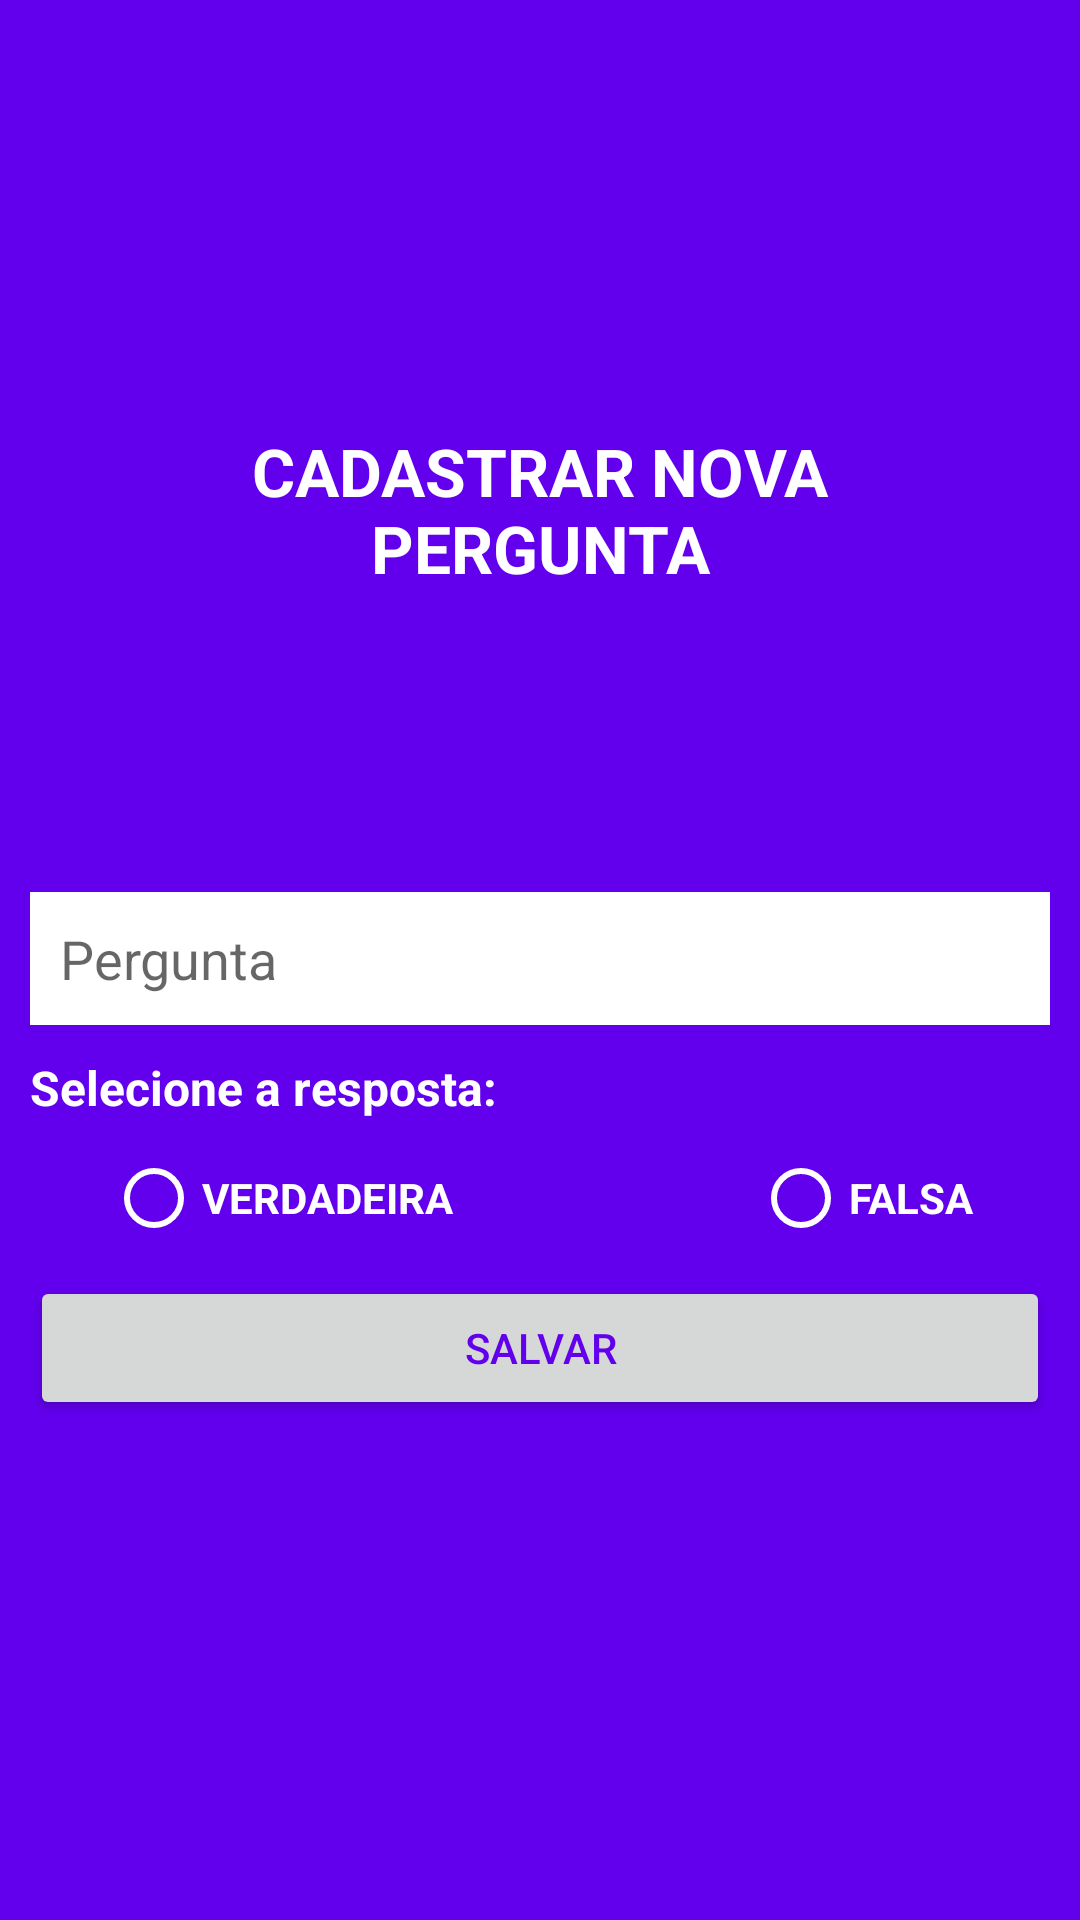

Reconstruct the res/layout file that produces this screen, plus the resources it refers to.
<!-- AndroidManifest.xml: application theme AppTheme -->
<!-- res/layout/activity_adicionar_pergunta.xml -->
<?xml version="1.0" encoding="utf-8"?>
<LinearLayout xmlns:android="http://schemas.android.com/apk/res/android"
    xmlns:tools="http://schemas.android.com/tools"
    android:layout_width="match_parent"
    android:layout_height="match_parent"
    android:background="@color/colorPrimary"
    android:orientation="vertical"
    tools:context=".AdicionarPerguntaActivity">

    <include
        android:id="@+id/toolbarCadastroPergunta"
        layout="@layout/toolbar" />

    <LinearLayout
        android:layout_width="match_parent"
        android:layout_height="match_parent"
        android:layout_marginBottom="80dp"
        android:gravity="center_vertical"
        android:orientation="vertical"
        android:padding="10dp">

        <TextView
            android:id="@+id/textViewTitulo"
            android:layout_width="match_parent"
            android:layout_height="wrap_content"
            android:layout_marginStart="40dp"
            android:layout_marginEnd="40dp"
            android:gravity="center"
            android:text="CADASTRAR NOVA PERGUNTA"
            android:textColor="@android:color/white"
            android:textSize="22sp"
            android:textStyle="bold" />

        <View
        android:layout_width="match_parent"
        android:layout_height="100dp" />

        <EditText
            android:id="@+id/editTextPergunta"
            android:layout_width="match_parent"
            android:layout_height="wrap_content"
            android:layout_marginBottom="10dp"
            android:background="@android:color/white"
            android:ems="10"
            android:hint="Pergunta"
            android:inputType="textPersonName"
            android:padding="10dp" />

        <TextView
            android:layout_width="wrap_content"
            android:layout_height="wrap_content"
            android:text="Selecione a resposta:"
            android:textColor="@android:color/white"
            android:textSize="16sp"
            android:textStyle="bold" />

        <LinearLayout
            android:layout_width="match_parent"
            android:layout_height="wrap_content"
            android:orientation="horizontal"
            android:padding="10dp">

            <RadioGroup
                android:id="@+id/radioButtonGrupo"
                android:layout_width="match_parent"
                android:layout_height="wrap_content"
                android:gravity="center"
                android:orientation="horizontal">

                <RadioButton
                    android:id="@+id/radioButtonVerdade"
                    android:theme="@style/AppTheme.CheckBox"
                    android:layout_width="wrap_content"
                    android:layout_height="wrap_content"
                    android:text="VERDADEIRA"
                    android:textColor="@android:color/white"
                    android:textColorHint="@android:color/white"
                    android:textStyle="bold" />

                <View
                    android:layout_width="100dp"
                    android:layout_height="match_parent" />

                <RadioButton
                    android:id="@+id/radioButtonFalsa"
                    android:theme="@style/AppTheme.CheckBox"
                    android:layout_width="wrap_content"
                    android:layout_height="wrap_content"
                    android:text="FALSA"
                    android:textColorHint="@android:color/white"
                    android:textColor="@android:color/white"
                    android:textStyle="bold" />

            </RadioGroup>
        </LinearLayout>

        <Button
            android:id="@+id/btSalvar"
            android:layout_width="match_parent"
            android:layout_height="wrap_content"
            android:text="Salvar"
            android:textColor="@color/colorPrimary" />

    </LinearLayout>
</LinearLayout>
<!-- res/layout/toolbar.xml (included above) -->
<?xml version="1.0" encoding="utf-8"?>
<androidx.appcompat.widget.Toolbar xmlns:android="http://schemas.android.com/apk/res/android"
    android:layout_width="match_parent"
    android:layout_height="wrap_content"
    xmlns:app="http://schemas.android.com/apk/res-auto"
    android:background="?attr/colorPrimary"
    android:theme="?attr/actionBarTheme"
    app:popupTheme="@style/ThemeOverlay.AppCompat.Light" />
<!-- resources referenced by this layout -->
<resources>
  <style name="AppTheme.CheckBox" parent="Theme.AppCompat.Light.DarkActionBar">
  
          <item name="colorControlNormal">@android:color/white</item>
          <item name="colorControlActivated">@android:color/white</item>
          <item name="colorControlHighlight">@android:color/white</item>
          <item name="colorAccent">@android:color/white</item>
          <item name="android:textColorLink">@android:color/white</item>
          <item name="android:textColorHint">@android:color/white</item>
  
      </style>
  <style name="AppTheme" parent="Theme.AppCompat.Light.DarkActionBar">
          
          <item name="windowNoTitle">true</item>
          <item name="colorPrimary">@color/colorPrimary</item>
          <item name="colorPrimaryDark">@color/colorPrimaryDark</item>
          <item name="colorAccent">@color/colorPrimary</item>
      </style>
  <!-- not gathered from this repository: default colours our renderer supplied (Android Studio template values) -->
  <color name="colorPrimary">#FF6200EE</color>
  <color name="colorPrimaryDark">#FF3700B3</color>
</resources>
